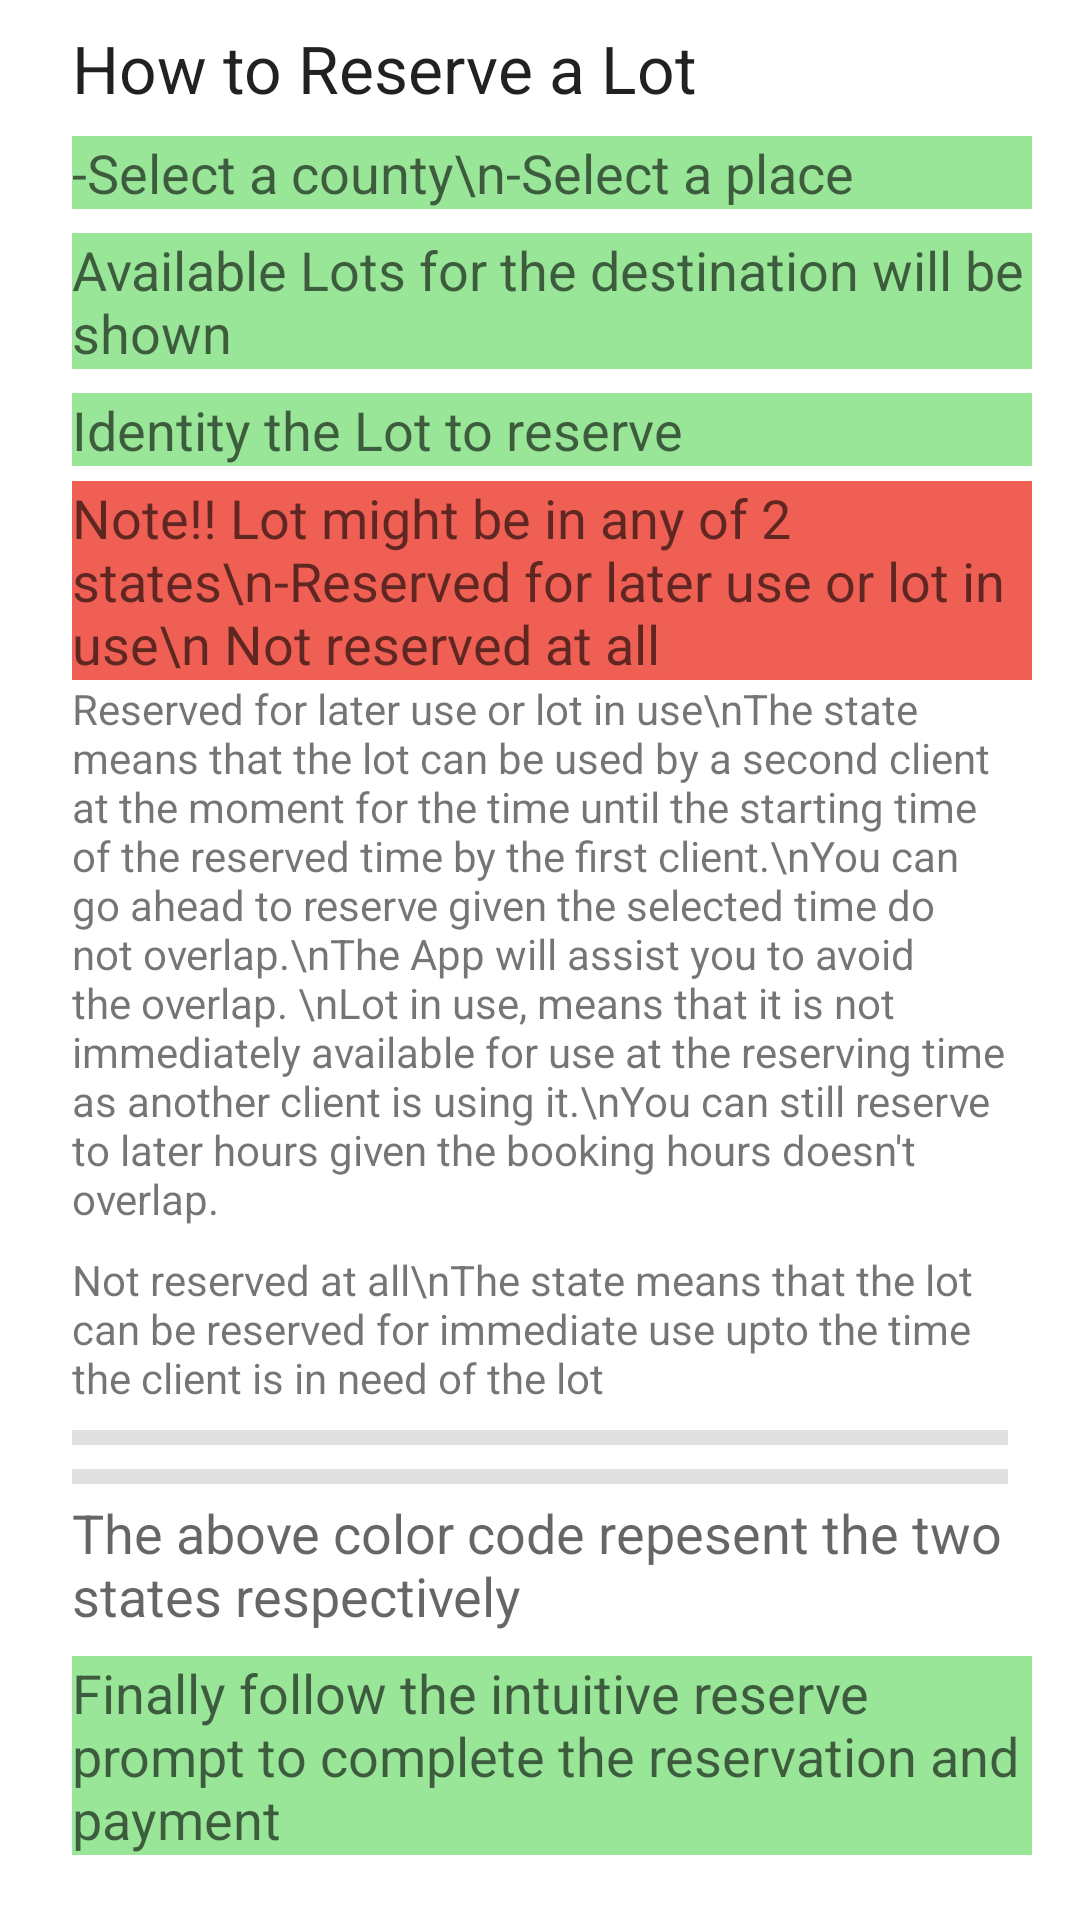

This screen was rendered from an Android layout file. Write that file and the resources it references.
<!-- AndroidManifest.xml: application theme Theme.PARKINGAPP -->
<!-- res/layout/fragment_info.xml -->
<?xml version="1.0" encoding="utf-8"?>
    <ScrollView
        xmlns:android="http://schemas.android.com/apk/res/android"
        xmlns:app="http://schemas.android.com/apk/res-auto"
        xmlns:tools="http://schemas.android.com/tools"
        android:layout_width="match_parent"
        android:layout_height="match_parent"
        tools:context=".ui.info.InfoFragment">

        <androidx.constraintlayout.widget.ConstraintLayout
            android:layout_width="match_parent"
            android:layout_height="wrap_content"
            >


            <View
                android:id="@+id/divider3"
                android:layout_width="0dp"
                android:layout_height="5dp"
                android:layout_marginStart="24dp"
                android:layout_marginTop="8dp"
                android:layout_marginEnd="24dp"
                android:background="?android:attr/listDivider"
                app:layout_constraintEnd_toEndOf="parent"
                app:layout_constraintHorizontal_bias="0.0"
                app:layout_constraintStart_toStartOf="parent"
                app:layout_constraintTop_toBottomOf="@+id/divider2" />

            <View
                android:id="@+id/divider2"
                android:layout_width="0dp"
                android:layout_height="5dp"
                android:layout_marginStart="24dp"
                android:layout_marginTop="8dp"
                android:layout_marginEnd="24dp"
                android:background="?android:attr/listDivider"
                app:layout_constraintEnd_toEndOf="parent"
                app:layout_constraintHorizontal_bias="0.0"
                app:layout_constraintStart_toStartOf="parent"
                app:layout_constraintTop_toBottomOf="@+id/textView17" />

            <TextView
                android:id="@+id/textViewReserveLot"
                android:layout_width="0dp"
                android:layout_height="wrap_content"
                android:layout_marginStart="24dp"
                android:layout_marginTop="8dp"
                android:layout_marginEnd="24dp"
                android:text="How to Reserve a Lot"
                android:textAppearance="@style/TextAppearance.AppCompat.Large"
                app:layout_constraintEnd_toEndOf="parent"
                app:layout_constraintStart_toStartOf="parent"
                app:layout_constraintTop_toTopOf="parent" />

            <TextView
                android:id="@+id/textViewPaymentFees"
                android:layout_width="match_parent"
                android:layout_height="wrap_content"
                android:layout_marginStart="24dp"
                android:layout_marginTop="8dp"
                android:layout_marginEnd="16dp"
                android:background="#99E699"
                android:text="-Select a county\n-Select a place"
                android:textAppearance="@style/TextAppearance.AppCompat.Medium"
                app:layout_constraintEnd_toEndOf="parent"
                app:layout_constraintStart_toStartOf="parent"
                app:layout_constraintTop_toBottomOf="@+id/textViewReserveLot" />

            <TextView
                android:id="@+id/textViewAppointment"
                android:layout_width="match_parent"
                android:layout_height="wrap_content"
                android:layout_marginStart="24dp"
                android:layout_marginTop="8dp"
                android:background="#FF99E699"
                android:layout_marginEnd="16dp"
                android:text="Available Lots for the destination will be shown"
                android:textAppearance="@style/TextAppearance.AppCompat.Medium"
                app:layout_constraintEnd_toEndOf="parent"
                app:layout_constraintStart_toStartOf="parent"
                app:layout_constraintTop_toBottomOf="@+id/textViewPaymentFees" />

            <TextView
                android:id="@+id/textViewReserveDate"
                android:layout_width="match_parent"
                android:layout_height="wrap_content"
                android:layout_marginStart="24dp"
                android:layout_marginTop="8dp"
                android:layout_marginEnd="16dp"
                android:background="#FF99E699"
                android:text="Identity the Lot to reserve"
                android:textAppearance="@style/TextAppearance.AppCompat.Medium"
                app:layout_constraintEnd_toEndOf="parent"
                app:layout_constraintStart_toStartOf="parent"
                app:layout_constraintTop_toBottomOf="@+id/textViewAppointment" />

            <TextView
                android:id="@+id/textView14"
                android:layout_width="match_parent"
                android:layout_height="wrap_content"
                android:layout_marginStart="24dp"
                android:layout_marginTop="5dp"
                android:layout_marginEnd="16dp"
                android:background="#EF5F53"
                android:text="Note!! Lot might be in any of 2 states\n-Reserved for later use or lot in use\n Not reserved at all"
                android:textAppearance="@style/TextAppearance.AppCompat.Medium"
                app:layout_constraintBottom_toTopOf="@+id/textView16"
                app:layout_constraintEnd_toEndOf="parent"
                app:layout_constraintStart_toStartOf="parent"
                app:layout_constraintTop_toBottomOf="@+id/textViewReserveDate" />















            <TextView
                android:id="@+id/textView16"
                android:layout_width="0dp"
                android:layout_height="wrap_content"
                android:layout_marginStart="24dp"
                android:layout_marginEnd="16dp"
                android:layout_marginBottom="4dp"
                android:text="Reserved for later use or lot in use\nThe state means that the lot can be used by a second client  at the moment for the time until the starting time of the reserved time by the first client.\nYou can go ahead to reserve given the selected time do not overlap.\nThe App will assist you to avoid the overlap. \nLot in use, means that it is not  immediately available for use at the reserving time  as another client is using it.\nYou can still reserve to later hours given the booking hours doesn't overlap."
                app:layout_constraintBottom_toTopOf="@+id/textView17"
                app:layout_constraintEnd_toEndOf="parent"
                app:layout_constraintStart_toStartOf="parent"
                app:layout_constraintTop_toBottomOf="@+id/textView14" />

            <TextView
                android:id="@+id/textView17"
                android:layout_width="0dp"
                android:layout_height="wrap_content"
                android:layout_marginStart="24dp"
                android:layout_marginTop="4dp"
                android:layout_marginEnd="16dp"
                android:layout_marginBottom="8dp"
                android:text="Not reserved at all\nThe state means that the lot can be reserved for immediate use upto the time the client is in need of the lot"
                app:layout_constraintBottom_toTopOf="@+id/divider2"
                app:layout_constraintEnd_toEndOf="parent"
                app:layout_constraintStart_toStartOf="parent"
                app:layout_constraintTop_toBottomOf="@+id/textView16" />

            <TextView
                android:id="@+id/textView18"
                android:layout_width="0dp"
                android:layout_height="wrap_content"
                android:layout_marginTop="4dp"
                android:layout_marginEnd="3dp"
                android:text="The above color code repesent the two states respectively"
                android:textAppearance="@style/TextAppearance.AppCompat.Medium"
                app:layout_constraintEnd_toEndOf="@+id/textView19"
                app:layout_constraintStart_toStartOf="@+id/textView19"
                app:layout_constraintTop_toBottomOf="@+id/divider3" />














            <TextView
                android:id="@+id/textView19"
                android:layout_width="0dp"
                android:layout_height="wrap_content"
                android:layout_marginStart="24dp"
                android:layout_marginTop="8dp"
                android:layout_marginEnd="16dp"
                android:background="#FF99E699"
                android:text="Finally follow the intuitive reserve prompt to complete the reservation and payment"
                android:textAppearance="@style/TextAppearance.AppCompat.Medium"
                app:layout_constraintEnd_toEndOf="parent"
                app:layout_constraintHorizontal_bias="0.534"
                app:layout_constraintStart_toStartOf="parent"
                app:layout_constraintTop_toBottomOf="@+id/textView18" />
        </androidx.constraintlayout.widget.ConstraintLayout>

    </ScrollView>
<!-- resources referenced by this layout -->
<resources>
  <style name="Theme.PARKINGAPP" parent="Theme.MaterialComponents.DayNight.DarkActionBar">
          
          <item name="colorPrimary">@color/purple_500</item>
          <item name="colorPrimaryVariant">@color/purple_700
          </item>
          <item name="colorOnPrimary">@color/white</item>
          
          <item name="colorSecondary">@color/teal_200</item>
          <item name="colorSecondaryVariant">@color/teal_700
          </item>
          <item name="colorOnSecondary">@color/black</item>
          
          <item name="android:statusBarColor" tools:targetApi="l">
              ?attr/colorPrimaryVariant
          </item>
          
      </style>
  <color name="purple_500">#FF6200EE</color>
  <color name="purple_700">#FF3700B3</color>
  <color name="white">#FFFFFFFF</color>
  <color name="teal_200">#FF03DAC5</color>
  <color name="teal_700">#FF018786</color>
  <color name="black">#FF000000</color>
</resources>
